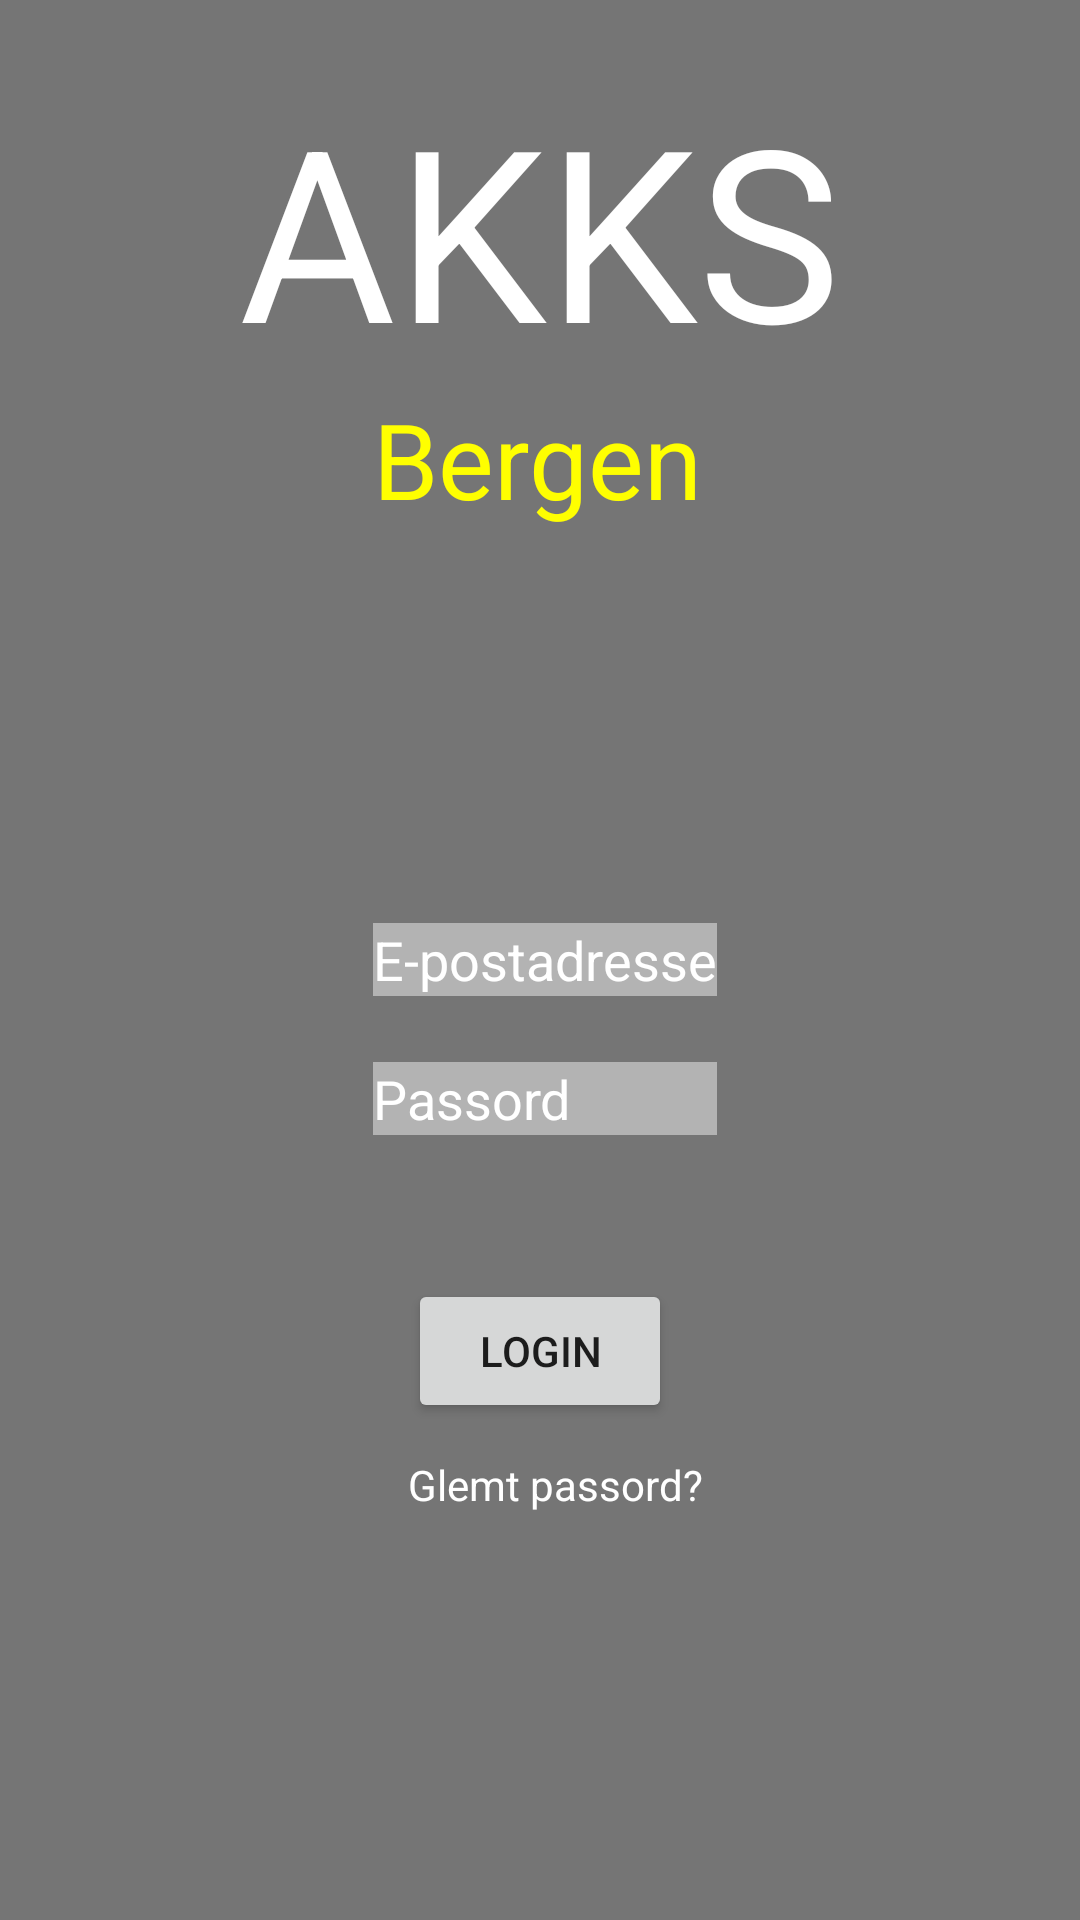

This screen was rendered from an Android layout file. Write that file and the resources it references.
<!-- AndroidManifest.xml: application theme AppTheme -->
<!-- res/layout/activity_login.xml -->
<RelativeLayout xmlns:android="http://schemas.android.com/apk/res/android"
    xmlns:tools="http://schemas.android.com/tools" android:layout_width="match_parent"
    android:layout_height="match_parent" android:paddingLeft="@dimen/activity_horizontal_margin"
    android:paddingRight="@dimen/activity_horizontal_margin"
    android:paddingTop="@dimen/activity_vertical_margin"
    android:paddingBottom="@dimen/activity_vertical_margin" tools:context=".MainActivity"
    android:background="#757575"
    >
    <Button
        android:layout_width="wrap_content"
        android:layout_height="wrap_content"
        android:text="login"
        android:id="@+id/button"
        android:layout_marginTop="48dp"
        android:layout_below="@+id/editText2"
        android:layout_centerHorizontal="true"
        />

    <TextView
        android:text="Glemt passord?"
        android:layout_width="wrap_content"
        android:layout_height="wrap_content"
        android:layout_marginTop="11dp"
        android:id="@+id/textView"
        android:layout_below="@+id/button"
        android:layout_alignStart="@+id/button"
        android:textColor="#ffffff"
        android:linksClickable="true"
        />

    <EditText
        android:layout_width="wrap_content"
        android:layout_height="wrap_content"
        android:inputType="textPassword"
        android:ems="10"
        android:id="@+id/editText2"
        android:textColorHint="#ffffff"
        android:hint="Passord"
        android:layout_marginTop="22dp"
        android:layout_below="@+id/editText"
        android:layout_alignStart="@+id/editText"
        android:background="#b3b3b3"
        android:layout_alignEnd="@+id/editText" />

    <TextView android:text="AKKS" android:layout_width="wrap_content"
        android:layout_height="wrap_content"
        android:id="@+id/textview"
        android:textSize="80dp"
        android:layout_marginTop="23dp"
        android:layout_alignParentTop="true"
        android:layout_centerHorizontal="true"
        android:textColor="#ffffff"
        android:fontFamily="sans-serif"
        />

    <TextView
        android:text="Bergen"
        android:layout_width="wrap_content"
        android:layout_height="wrap_content"
        android:id="@+id/textView3"
        android:textColor="#ffff00"
        android:textSize="35dp"
        android:layout_below="@+id/textview"
        android:layout_alignEnd="@+id/textView"
        android:fontFamily=""
        />

    <EditText
        android:layout_width="wrap_content"
        android:layout_height="wrap_content"
        android:id="@+id/editText"
        android:hint="E-postadresse"
        android:focusable="true"
        android:background="#b3b3b3"
        android:textColorHint="#ffffff"
        android:layout_centerVertical="true"
        android:layout_alignStart="@+id/textView3" />


</RelativeLayout>
<!-- resources referenced by this layout -->
<resources>
  <style name="AppTheme" parent="Theme.AppCompat.Light.DarkActionBar">
      
          <item name="colorPrimary">@color/colorPrimary</item>
          <item name="colorPrimaryDark">@color/colorPrimaryDark</item>
          <item name="colorAccent">@color/colorAccent</item>
  
      </style>
  <color name="colorPrimary">#212121</color>
  <color name="colorPrimaryDark">#000</color>
  <color name="colorAccent">#FF4081</color>
</resources>
